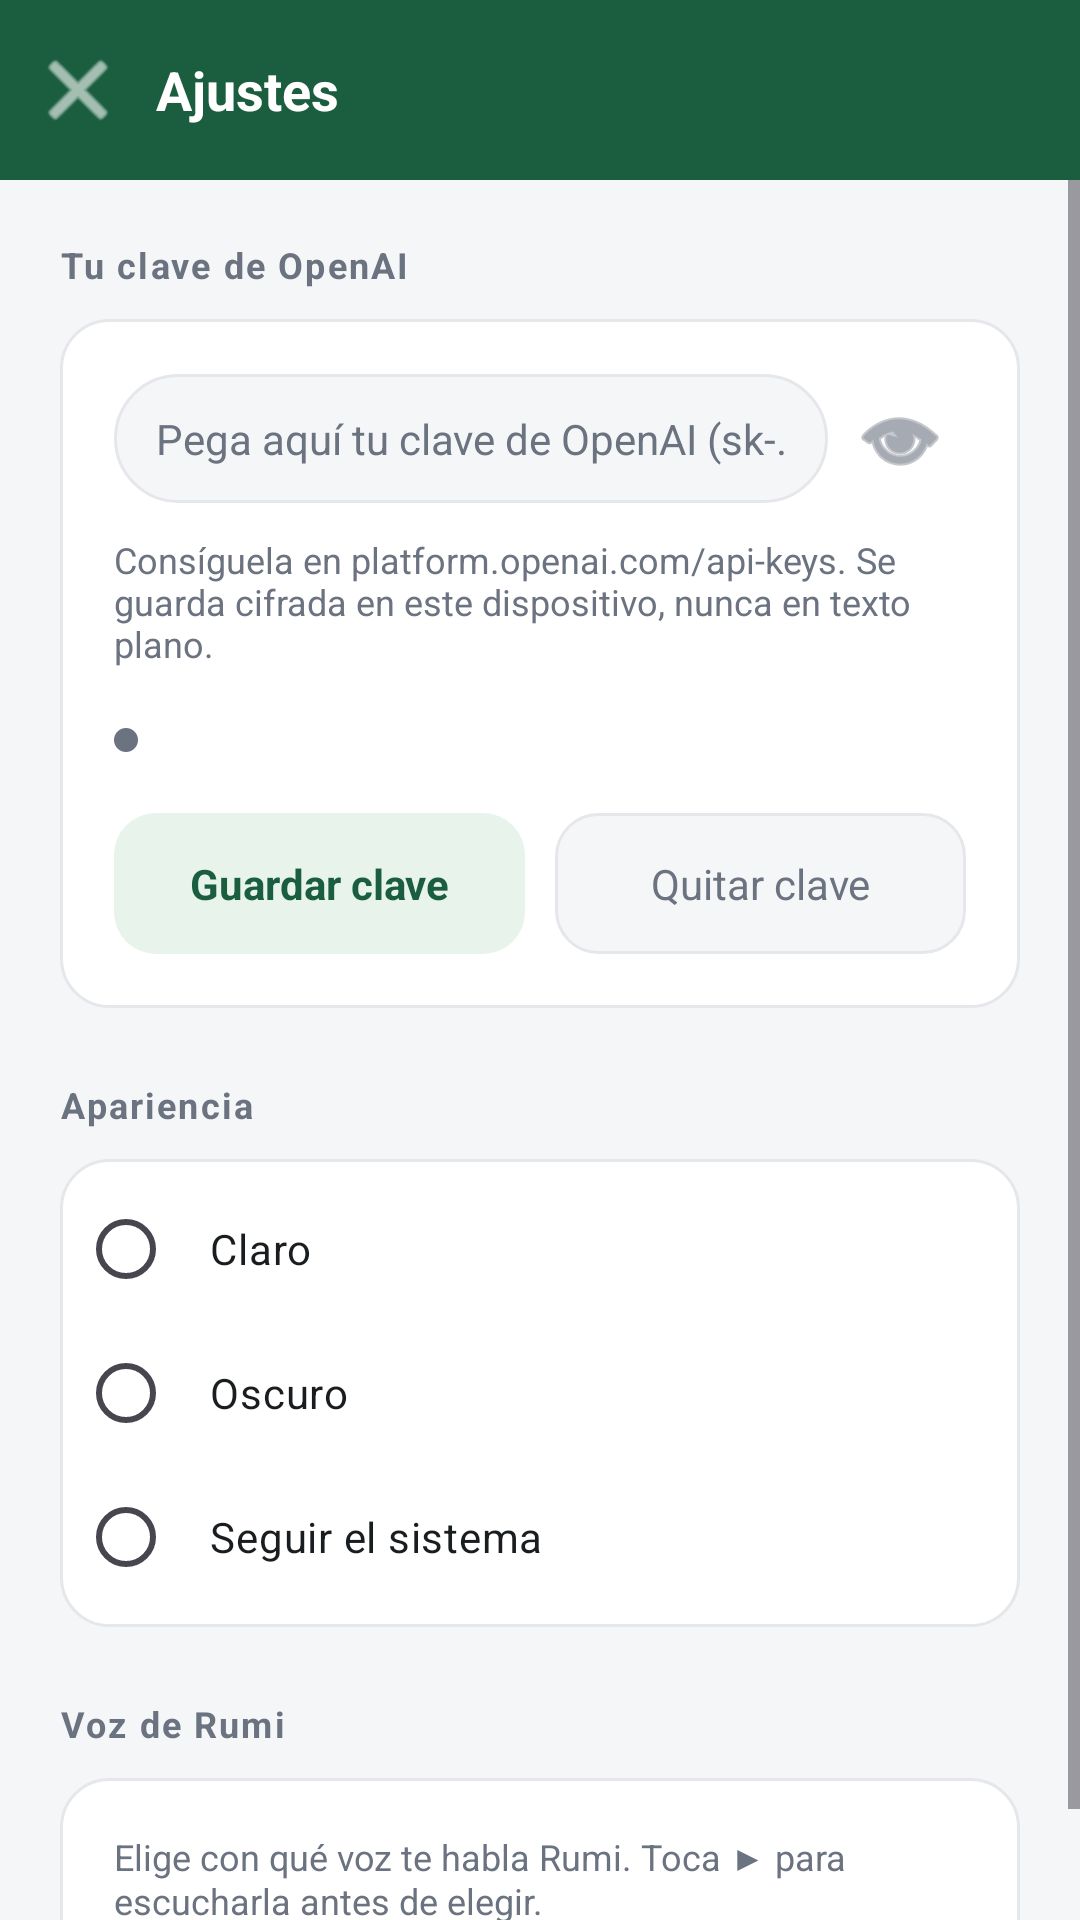

This screen was rendered from an Android layout file. Write that file and the resources it references.
<!-- AndroidManifest.xml: application theme Theme.Rumiologia -->
<!-- res/layout/activity_ajustes.xml -->
<?xml version="1.0" encoding="utf-8"?>
<LinearLayout xmlns:android="http://schemas.android.com/apk/res/android"
    xmlns:app="http://schemas.android.com/apk/res-auto"
    xmlns:tools="http://schemas.android.com/tools"
    android:id="@+id/ajustesRaiz"
    android:layout_width="match_parent"
    android:layout_height="match_parent"
    android:orientation="vertical"
    android:background="@color/fondo">

    
    <LinearLayout
        android:layout_width="match_parent"
        android:layout_height="wrap_content"
        android:orientation="horizontal"
        android:gravity="center_vertical"
        android:background="@color/chat_cabecera"
        android:paddingHorizontal="4dp"
        android:paddingVertical="8dp">

        <ImageButton
            android:id="@+id/ajustesBotonAtras"
            android:layout_width="44dp"
            android:layout_height="44dp"
            android:background="?attr/selectableItemBackgroundBorderless"
            android:src="@android:drawable/ic_menu_close_clear_cancel"
            android:contentDescription="@string/ajustes_desc_atras"
            app:tint="@android:color/white" />

        <TextView
            android:layout_width="0dp"
            android:layout_height="wrap_content"
            android:layout_weight="1"
            android:layout_marginStart="4dp"
            android:text="@string/ajustes_titulo"
            android:textColor="@android:color/white"
            android:textSize="18sp"
            android:textStyle="bold" />
    </LinearLayout>

    <ScrollView
        android:layout_width="match_parent"
        android:layout_height="0dp"
        android:layout_weight="1">

        <LinearLayout
            android:layout_width="match_parent"
            android:layout_height="wrap_content"
            android:orientation="vertical"
            android:padding="20dp">

            <TextView
                android:layout_width="wrap_content"
                android:layout_height="wrap_content"
                android:layout_marginBottom="10dp"
                android:letterSpacing="0.06"
                android:text="@string/ajustes_seccion_clave"
                android:textColor="@color/texto_secundario"
                android:textSize="12sp"
                android:textStyle="bold" />

            <LinearLayout
                android:layout_width="match_parent"
                android:layout_height="wrap_content"
                android:orientation="vertical"
                android:background="@drawable/tarjeta_blanca"
                android:padding="18dp">

                <LinearLayout
                    android:layout_width="match_parent"
                    android:layout_height="wrap_content"
                    android:orientation="horizontal"
                    android:gravity="center_vertical">

                    <EditText
                        android:id="@+id/ajustesEntradaClave"
                        android:layout_width="0dp"
                        android:layout_height="wrap_content"
                        android:layout_weight="1"
                        android:background="@drawable/campo_entrada"
                        android:hint="@string/ajustes_clave_hint"
                        android:importantForAutofill="no"
                        android:inputType="textPassword"
                        android:paddingHorizontal="14dp"
                        android:paddingVertical="12dp"
                        android:textColor="@color/texto_principal"
                        android:textColorHint="@color/texto_secundario"
                        android:textSize="14sp" />

                    <ImageButton
                        android:id="@+id/ajustesBotonMostrar"
                        android:layout_width="44dp"
                        android:layout_height="44dp"
                        android:layout_marginStart="2dp"
                        android:background="?attr/selectableItemBackgroundBorderless"
                        android:src="@android:drawable/ic_menu_view"
                        android:contentDescription="@string/ajustes_desc_mostrar"
                        app:tint="@color/texto_secundario" />
                </LinearLayout>

                <TextView
                    android:layout_width="match_parent"
                    android:layout_height="wrap_content"
                    android:layout_marginTop="10dp"
                    android:text="@string/ajustes_clave_ayuda"
                    android:textColor="@color/texto_secundario"
                    android:textSize="12sp" />

                <LinearLayout
                    android:layout_width="match_parent"
                    android:layout_height="wrap_content"
                    android:layout_marginTop="16dp"
                    android:orientation="horizontal"
                    android:gravity="center_vertical">

                    <View
                        android:id="@+id/ajustesPuntoEstado"
                        android:layout_width="8dp"
                        android:layout_height="8dp"
                        android:background="@drawable/punto_estado_gris" />

                    <TextView
                        android:id="@+id/ajustesTextoEstado"
                        android:layout_width="0dp"
                        android:layout_height="wrap_content"
                        android:layout_weight="1"
                        android:layout_marginStart="8dp"
                        android:textColor="@color/texto_secundario"
                        android:textSize="12sp"
                        tools:text="Sin clave configurada" />
                </LinearLayout>

                <LinearLayout
                    android:layout_width="match_parent"
                    android:layout_height="wrap_content"
                    android:layout_marginTop="16dp"
                    android:orientation="horizontal">

                    <TextView
                        android:id="@+id/ajustesBotonGuardar"
                        android:layout_width="0dp"
                        android:layout_height="wrap_content"
                        android:layout_weight="1"
                        android:background="@drawable/tarjeta_verde"
                        android:clickable="true"
                        android:focusable="true"
                        android:gravity="center"
                        android:padding="14dp"
                        android:text="@string/ajustes_guardar"
                        android:textColor="@color/verde_institucional"
                        android:textStyle="bold" />

                    <TextView
                        android:id="@+id/ajustesBotonQuitar"
                        android:layout_width="0dp"
                        android:layout_height="wrap_content"
                        android:layout_weight="1"
                        android:layout_marginStart="10dp"
                        android:background="@drawable/tarjeta_gris"
                        android:clickable="true"
                        android:focusable="true"
                        android:gravity="center"
                        android:padding="14dp"
                        android:text="@string/ajustes_quitar"
                        android:textColor="@color/texto_secundario" />
                </LinearLayout>
            </LinearLayout>

            <TextView
                android:layout_width="wrap_content"
                android:layout_height="wrap_content"
                android:layout_marginTop="24dp"
                android:layout_marginBottom="10dp"
                android:letterSpacing="0.06"
                android:text="@string/ajustes_seccion_apariencia"
                android:textColor="@color/texto_secundario"
                android:textSize="12sp"
                android:textStyle="bold" />

            <RadioGroup
                android:id="@+id/ajustesGrupoTema"
                android:layout_width="match_parent"
                android:layout_height="wrap_content"
                android:orientation="vertical"
                android:background="@drawable/tarjeta_blanca"
                android:padding="6dp">

                <RadioButton
                    android:id="@+id/ajustesTemaClaro"
                    android:layout_width="match_parent"
                    android:layout_height="wrap_content"
                    android:padding="12dp"
                    android:text="@string/ajustes_tema_claro"
                    android:textColor="@color/texto_principal"
                    android:textSize="14sp" />

                <RadioButton
                    android:id="@+id/ajustesTemaOscuro"
                    android:layout_width="match_parent"
                    android:layout_height="wrap_content"
                    android:padding="12dp"
                    android:text="@string/ajustes_tema_oscuro"
                    android:textColor="@color/texto_principal"
                    android:textSize="14sp" />

                <RadioButton
                    android:id="@+id/ajustesTemaSistema"
                    android:layout_width="match_parent"
                    android:layout_height="wrap_content"
                    android:padding="12dp"
                    android:text="@string/ajustes_tema_sistema"
                    android:textColor="@color/texto_principal"
                    android:textSize="14sp" />
            </RadioGroup>

            <TextView
                android:layout_width="wrap_content"
                android:layout_height="wrap_content"
                android:layout_marginTop="24dp"
                android:layout_marginBottom="10dp"
                android:letterSpacing="0.06"
                android:text="@string/ajustes_seccion_voz"
                android:textColor="@color/texto_secundario"
                android:textSize="12sp"
                android:textStyle="bold" />

            <LinearLayout
                android:layout_width="match_parent"
                android:layout_height="wrap_content"
                android:orientation="vertical"
                android:background="@drawable/tarjeta_blanca"
                android:padding="10dp">

                <TextView
                    android:layout_width="match_parent"
                    android:layout_height="wrap_content"
                    android:padding="8dp"
                    android:text="@string/ajustes_voz_ayuda"
                    android:textColor="@color/texto_secundario"
                    android:textSize="12sp" />

                <LinearLayout
                    android:id="@+id/ajustesListaVoces"
                    android:layout_width="match_parent"
                    android:layout_height="wrap_content"
                    android:orientation="vertical" />
            </LinearLayout>
        </LinearLayout>
    </ScrollView>

</LinearLayout>
<!-- resources referenced by this layout -->
<resources>
  <color name="chat_cabecera">@color/verde_institucional</color>
  <color name="fondo">#FFF5F6F7</color>
  <color name="texto_principal">#FF1A1D1F</color>
  <color name="texto_secundario">#FF6B7280</color>
  <color name="verde_institucional">#FF1B5E3F</color>
  <!-- drawable campo_entrada (drawable) -->
  <?xml version="1.0" encoding="utf-8"?>
  <shape xmlns:android="http://schemas.android.com/apk/res/android" android:shape="rectangle">
      <solid android:color="@color/fondo" />
      <corners android:radius="22dp" />
      <stroke android:width="1dp" android:color="@color/borde" />
  </shape>
  <!-- drawable punto_estado_gris (drawable) -->
  <?xml version="1.0" encoding="utf-8"?>
  <shape xmlns:android="http://schemas.android.com/apk/res/android" android:shape="oval">
      <solid android:color="@color/texto_secundario" />
  </shape>
  <!-- drawable tarjeta_blanca (drawable) -->
  <?xml version="1.0" encoding="utf-8"?>
  <shape xmlns:android="http://schemas.android.com/apk/res/android" android:shape="rectangle">
      <solid android:color="@color/superficie" />
      <corners android:radius="16dp" />
      <stroke android:width="1dp" android:color="@color/borde" />
  </shape>
  <!-- drawable tarjeta_gris (drawable) -->
  <?xml version="1.0" encoding="utf-8"?>
  <shape xmlns:android="http://schemas.android.com/apk/res/android" android:shape="rectangle">
      <solid android:color="@color/fondo" />
      <corners android:radius="14dp" />
      <stroke android:width="1dp" android:color="@color/borde" />
  </shape>
  <!-- drawable tarjeta_verde (drawable) -->
  <?xml version="1.0" encoding="utf-8"?>
  <shape xmlns:android="http://schemas.android.com/apk/res/android" android:shape="rectangle">
      <solid android:color="@color/verde_claro" />
      <corners android:radius="14dp" />
  </shape>
  <string name="ajustes_clave_ayuda">Consíguela en platform.openai.com/api-keys. Se guarda cifrada en este dispositivo, nunca en texto plano.</string>
  <string name="ajustes_clave_hint">Pega aquí tu clave de OpenAI (sk-…)</string>
  <string name="ajustes_desc_atras">Cerrar</string>
  <string name="ajustes_desc_mostrar">Mostrar u ocultar la clave</string>
  <string name="ajustes_guardar">Guardar clave</string>
  <string name="ajustes_quitar">Quitar clave</string>
  <string name="ajustes_seccion_apariencia">Apariencia</string>
  <string name="ajustes_seccion_clave">Tu clave de OpenAI</string>
  <string name="ajustes_seccion_voz">Voz de Rumi</string>
  <string name="ajustes_tema_claro">Claro</string>
  <string name="ajustes_tema_oscuro">Oscuro</string>
  <string name="ajustes_tema_sistema">Seguir el sistema</string>
  <string name="ajustes_titulo">Ajustes</string>
  <string name="ajustes_voz_ayuda">Elige con qué voz te habla Rumi. Toca ▶ para escucharla antes de elegir.</string>
  <style name="Theme.Rumiologia" parent="Base.Theme.Rumiologia" />
  <color name="borde">#FFE5E7EB</color>
  <color name="superficie">#FFFFFFFF</color>
  <color name="verde_claro">#FFE8F3EC</color>
  <style name="Base.Theme.Rumiologia" parent="Theme.Material3.DayNight.NoActionBar">
          
          
      </style>
</resources>
